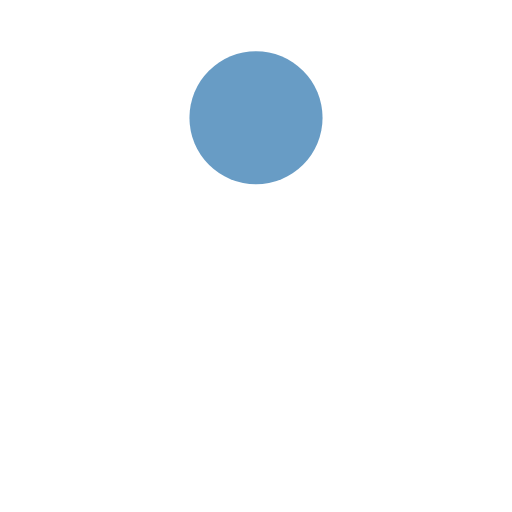
t = 0.00 s
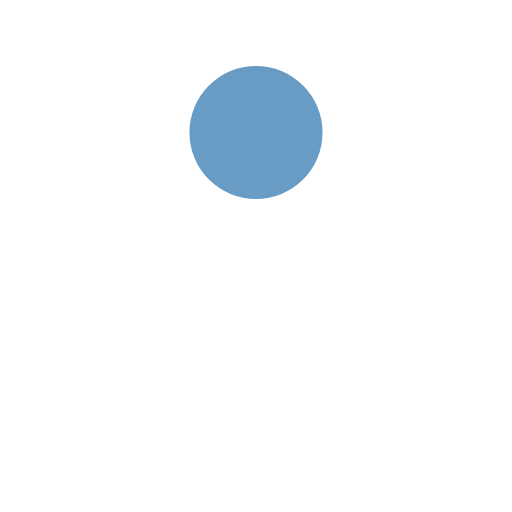
t = 0.21 s
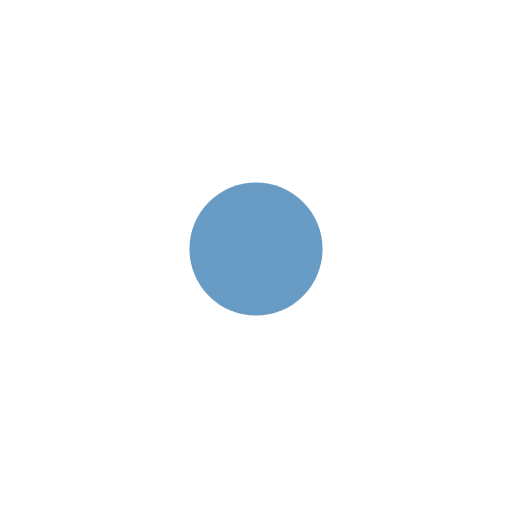
t = 0.62 s
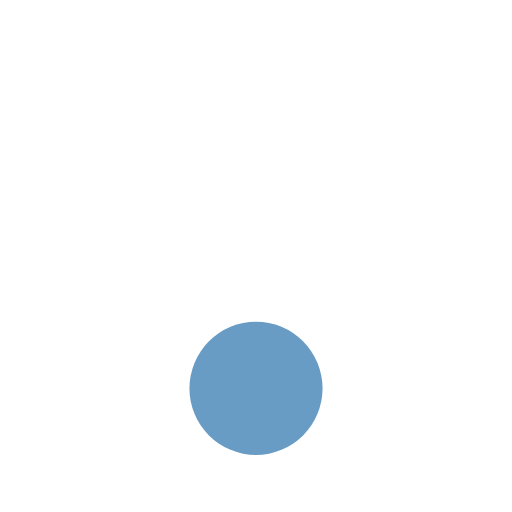
t = 0.82 s
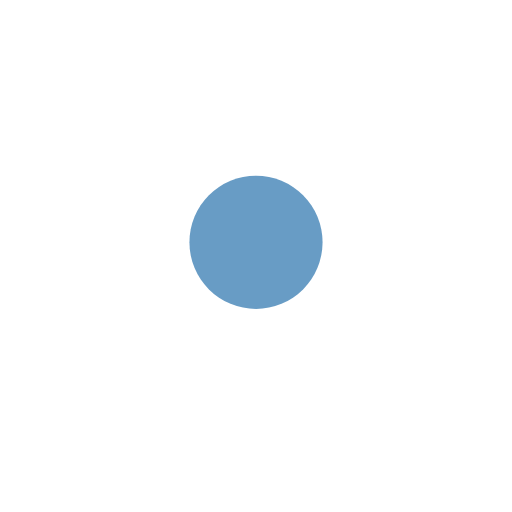
t = 1.03 s
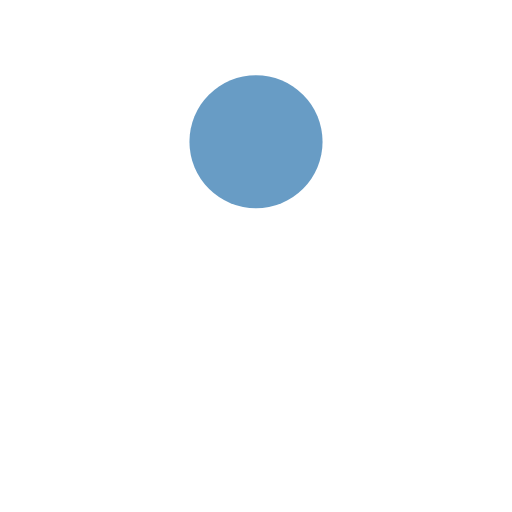
t = 1.43 s

The animated SVG that drew these frames (rendered in a browser with its animation timeline set to each time). Animation: 1 SMIL element (animate=1); one cycle of 1.64 s, repeats indefinitely.

<?xml version="1.0" encoding="utf-8"?>
<svg xmlns="http://www.w3.org/2000/svg" xmlns:xlink="http://www.w3.org/1999/xlink" style="margin: auto; background: none; display: block; shape-rendering: auto;" width="244px" height="244px" viewBox="0 0 100 100" preserveAspectRatio="xMidYMid">
<circle cx="50" cy="23" r="13" fill="#689cc5">
  <animate attributeName="cy" dur="1.639344262295082s" repeatCount="indefinite" calcMode="spline" keySplines="0.45 0 0.9 0.55;0 0.45 0.55 0.9" keyTimes="0;0.5;1" values="23;77;23"></animate>
</circle>
<!-- [ldio] generated by https://loading.io/ --></svg>
